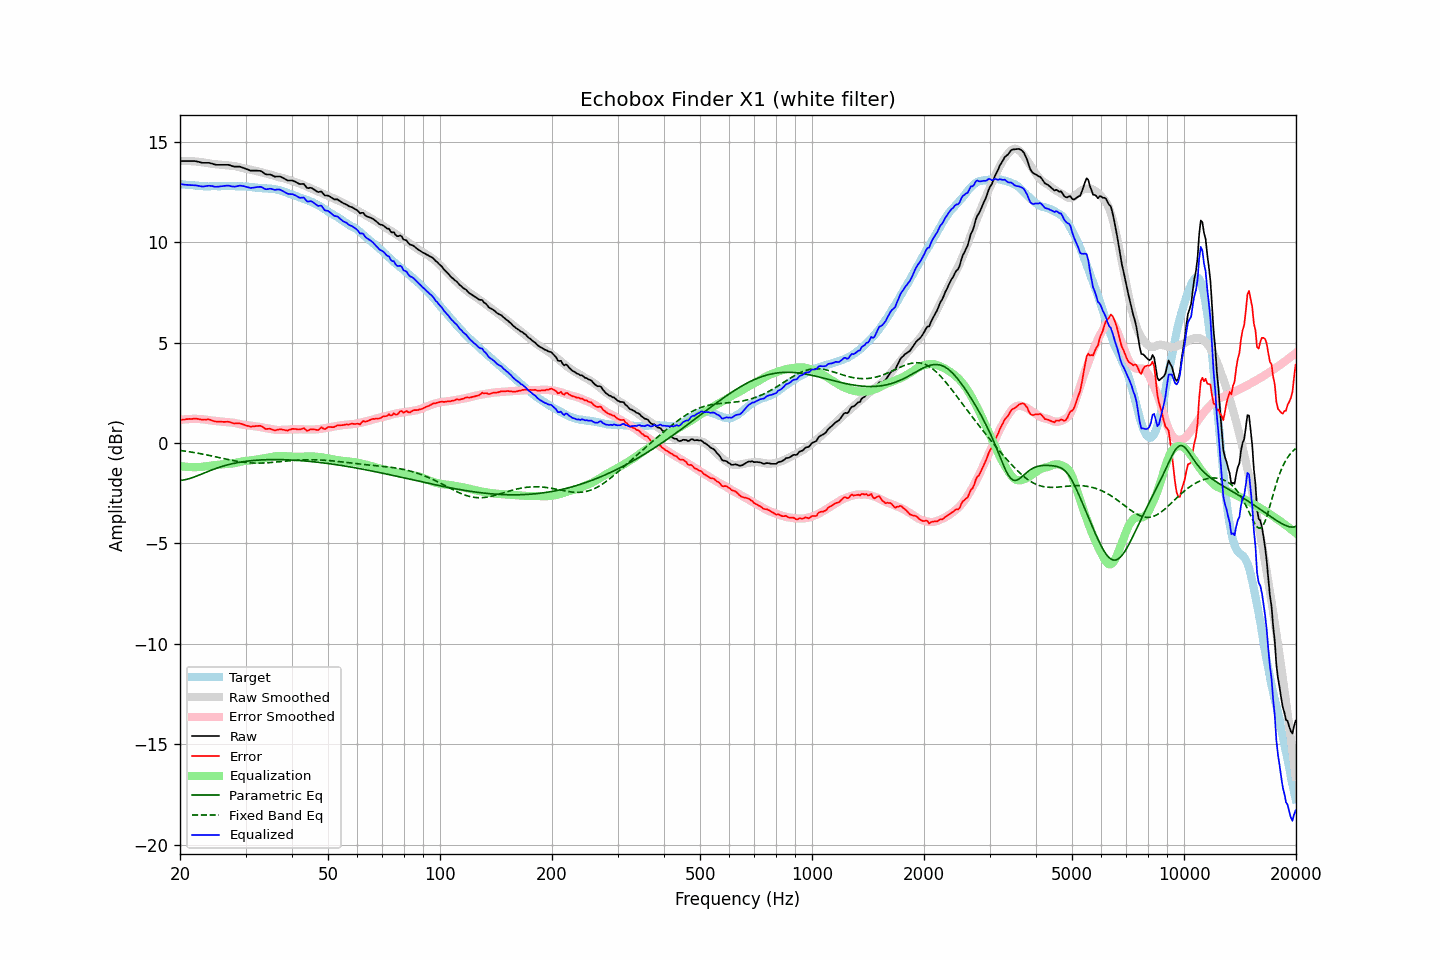

The data file committed next to this chart (first rows):
frequency, raw, error, smoothed, error_smoothed, equalization, parametric_eq, fixed_band_eq, equalized_raw, equalized_smoothed, target
20.00, 14.04, 1.15, 14.05, 1.15, -1.15, -1.86, -0.37, 12.90, 12.90, 12.90
20.20, 14.04, 1.16, 14.05, 1.16, -1.16, -1.85, -0.38, 12.88, 12.89, 12.89
20.40, 14.04, 1.17, 14.05, 1.17, -1.17, -1.84, -0.39, 12.87, 12.88, 12.87
20.61, 14.04, 1.17, 14.05, 1.18, -1.18, -1.83, -0.40, 12.87, 12.87, 12.87
20.81, 14.04, 1.19, 14.05, 1.19, -1.19, -1.81, -0.41, 12.86, 12.86, 12.85
21.02, 14.04, 1.19, 14.04, 1.19, -1.19, -1.79, -0.43, 12.85, 12.85, 12.85
21.23, 14.04, 1.20, 14.04, 1.20, -1.20, -1.77, -0.44, 12.85, 12.84, 12.84
21.44, 14.04, 1.19, 14.04, 1.20, -1.20, -1.74, -0.45, 12.84, 12.84, 12.85
21.66, 14.04, 1.20, 14.03, 1.20, -1.20, -1.72, -0.46, 12.84, 12.83, 12.84
21.87, 14.04, 1.22, 14.03, 1.20, -1.20, -1.69, -0.48, 12.84, 12.82, 12.83
22.09, 14.03, 1.22, 14.02, 1.20, -1.20, -1.66, -0.49, 12.83, 12.82, 12.82
22.31, 14.01, 1.20, 14.01, 1.20, -1.20, -1.63, -0.51, 12.81, 12.81, 12.82
22.54, 13.99, 1.19, 14.00, 1.20, -1.20, -1.59, -0.52, 12.80, 12.81, 12.81
22.76, 13.97, 1.17, 13.99, 1.19, -1.19, -1.56, -0.54, 12.78, 12.80, 12.80
22.99, 13.95, 1.16, 13.98, 1.18, -1.18, -1.53, -0.55, 12.77, 12.80, 12.79
23.22, 13.95, 1.17, 13.97, 1.17, -1.17, -1.49, -0.57, 12.78, 12.79, 12.78
23.45, 13.95, 1.16, 13.95, 1.16, -1.16, -1.46, -0.58, 12.79, 12.79, 12.79
23.69, 13.95, 1.17, 13.94, 1.15, -1.15, -1.43, -0.60, 12.80, 12.79, 12.78
23.92, 13.95, 1.18, 13.93, 1.14, -1.14, -1.40, -0.62, 12.81, 12.79, 12.78
24.16, 13.93, 1.15, 13.91, 1.13, -1.13, -1.37, -0.63, 12.81, 12.79, 12.79
24.40, 13.91, 1.12, 13.90, 1.12, -1.12, -1.34, -0.65, 12.80, 12.79, 12.79
24.65, 13.88, 1.09, 13.89, 1.11, -1.11, -1.31, -0.67, 12.78, 12.79, 12.79
24.89, 13.86, 1.07, 13.89, 1.10, -1.10, -1.28, -0.68, 12.76, 12.79, 12.79
25.14, 13.85, 1.06, 13.88, 1.09, -1.09, -1.25, -0.70, 12.76, 12.79, 12.79
25.39, 13.85, 1.07, 13.87, 1.08, -1.08, -1.22, -0.72, 12.77, 12.79, 12.79
25.65, 13.85, 1.07, 13.87, 1.07, -1.07, -1.20, -0.74, 12.78, 12.79, 12.79
25.91, 13.85, 1.06, 13.86, 1.06, -1.06, -1.17, -0.75, 12.79, 12.79, 12.79
26.16, 13.85, 1.05, 13.85, 1.05, -1.05, -1.15, -0.77, 12.80, 12.79, 12.80
26.43, 13.85, 1.05, 13.84, 1.04, -1.04, -1.12, -0.79, 12.81, 12.80, 12.80
26.69, 13.85, 1.06, 13.83, 1.04, -1.04, -1.10, -0.81, 12.82, 12.80, 12.80
26.96, 13.85, 1.06, 13.83, 1.03, -1.03, -1.08, -0.82, 12.82, 12.79, 12.80
27.23, 13.83, 1.04, 13.82, 1.03, -1.03, -1.06, -0.84, 12.81, 12.79, 12.79
27.50, 13.80, 1.01, 13.81, 1.02, -1.02, -1.04, -0.86, 12.78, 12.79, 12.79
27.77, 13.78, 0.99, 13.81, 1.01, -1.01, -1.02, -0.87, 12.77, 12.79, 12.80
28.05, 13.76, 0.97, 13.79, 1.00, -1.00, -1.01, -0.89, 12.77, 12.79, 12.80
28.33, 13.76, 0.98, 13.77, 0.98, -0.98, -0.99, -0.90, 12.78, 12.79, 12.78
28.62, 13.76, 0.98, 13.75, 0.97, -0.97, -0.97, -0.92, 12.80, 12.79, 12.78
28.90, 13.76, 0.98, 13.73, 0.95, -0.95, -0.96, -0.93, 12.82, 12.79, 12.79
29.19, 13.74, 0.96, 13.71, 0.93, -0.93, -0.95, -0.94, 12.81, 12.78, 12.78
29.48, 13.71, 0.93, 13.69, 0.91, -0.91, -0.93, -0.95, 12.80, 12.78, 12.78
29.78, 13.68, 0.91, 13.67, 0.90, -0.90, -0.92, -0.96, 12.79, 12.77, 12.78
30.08, 13.65, 0.87, 13.66, 0.89, -0.89, -0.91, -0.97, 12.77, 12.77, 12.78
30.38, 13.62, 0.85, 13.65, 0.88, -0.88, -0.90, -0.98, 12.74, 12.76, 12.77
30.68, 13.59, 0.84, 13.63, 0.88, -0.88, -0.89, -0.99, 12.72, 12.76, 12.76
30.99, 13.56, 0.81, 13.61, 0.86, -0.86, -0.88, -0.99, 12.70, 12.75, 12.75
31.30, 13.56, 0.83, 13.59, 0.85, -0.85, -0.87, -1.00, 12.71, 12.74, 12.74
31.61, 13.56, 0.83, 13.57, 0.84, -0.84, -0.87, -1.00, 12.72, 12.73, 12.73
31.93, 13.56, 0.84, 13.55, 0.83, -0.83, -0.86, -1.00, 12.74, 12.73, 12.72
32.24, 13.56, 0.85, 13.54, 0.82, -0.82, -0.85, -1.00, 12.75, 12.72, 12.71
32.57, 13.55, 0.85, 13.52, 0.81, -0.81, -0.85, -1.00, 12.75, 12.71, 12.70
32.89, 13.55, 0.86, 13.50, 0.79, -0.79, -0.84, -1.00, 12.76, 12.70, 12.70
33.22, 13.51, 0.82, 13.47, 0.78, -0.78, -0.84, -1.00, 12.74, 12.70, 12.69
33.55, 13.45, 0.77, 13.45, 0.76, -0.76, -0.84, -0.99, 12.69, 12.69, 12.69
33.89, 13.39, 0.70, 13.43, 0.75, -0.75, -0.83, -0.99, 12.64, 12.68, 12.69
34.23, 13.37, 0.70, 13.41, 0.74, -0.74, -0.83, -0.99, 12.64, 12.68, 12.67
34.57, 13.37, 0.71, 13.39, 0.72, -0.72, -0.83, -0.98, 12.65, 12.67, 12.67
34.92, 13.37, 0.71, 13.37, 0.71, -0.71, -0.83, -0.97, 12.67, 12.66, 12.66
35.27, 13.34, 0.68, 13.35, 0.69, -0.69, -0.83, -0.97, 12.65, 12.66, 12.67
35.62, 13.30, 0.66, 13.32, 0.67, -0.67, -0.82, -0.96, 12.63, 12.65, 12.65
35.97, 13.26, 0.62, 13.29, 0.66, -0.66, -0.82, -0.95, 12.60, 12.63, 12.64
... 635 more rows
